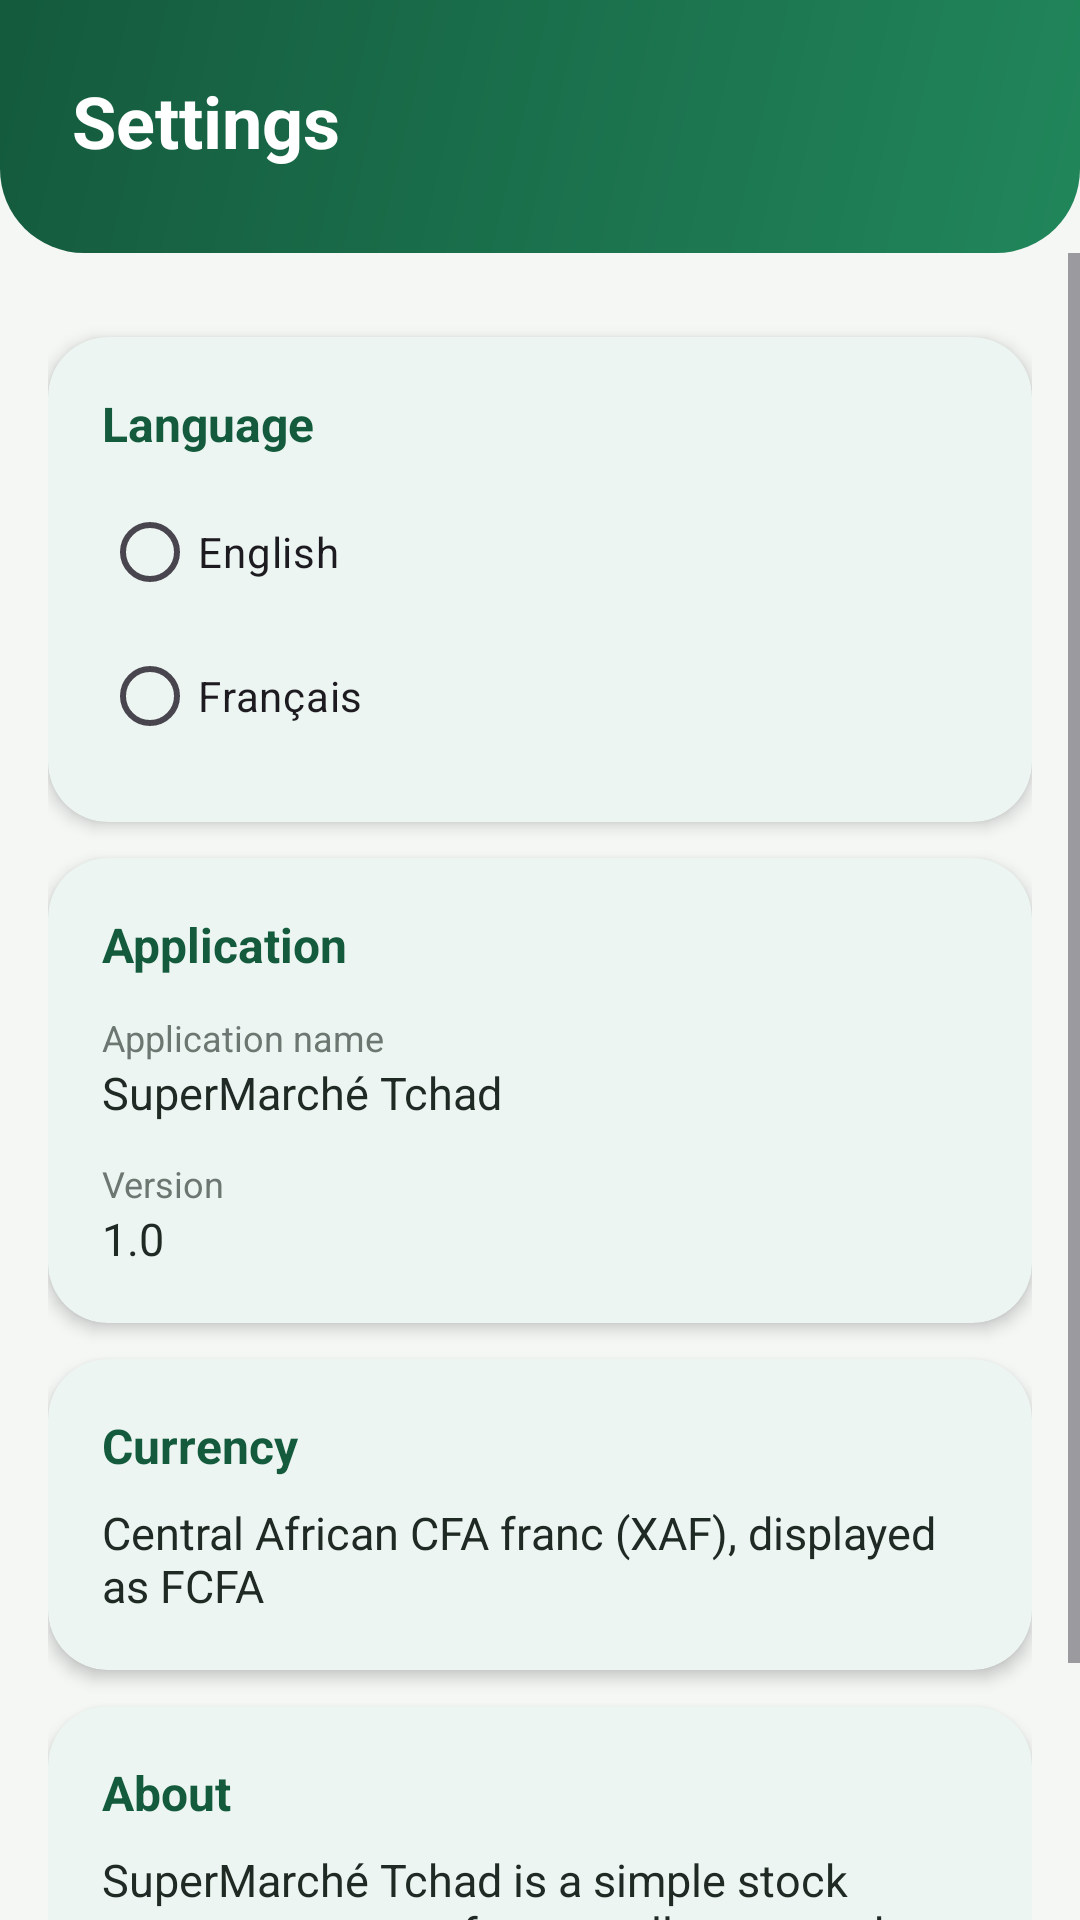

Write the Android layout XML for this screen, with the resource values it uses.
<!-- AndroidManifest.xml: application theme Theme.SuperMarche -->
<!-- res/layout/fragment_settings.xml -->
<?xml version="1.0" encoding="utf-8"?>
<LinearLayout xmlns:android="http://schemas.android.com/apk/res/android"
    xmlns:app="http://schemas.android.com/apk/res-auto"
    xmlns:tools="http://schemas.android.com/tools"
    android:layout_width="match_parent"
    android:layout_height="match_parent"
    android:background="@color/background"
    android:orientation="vertical">

        <TextView
            android:layout_width="match_parent"
            android:layout_height="wrap_content"
            android:background="@drawable/bg_header"
            android:paddingStart="24dp"
            android:paddingTop="24dp"
            android:paddingEnd="24dp"
            android:paddingBottom="28dp"
            android:text="@string/settings_title"
            android:textColor="@color/white"
            android:textSize="24sp"
            android:textStyle="bold" />

    <ScrollView
        android:layout_width="match_parent"
        android:layout_height="0dp"
        android:layout_weight="1">

        <LinearLayout
            android:layout_width="match_parent"
            android:layout_height="wrap_content"
            android:orientation="vertical"
            android:padding="16dp">

            <com.google.android.material.card.MaterialCardView
                android:layout_width="match_parent"
                android:layout_height="wrap_content"
                android:layout_marginTop="12dp"
                app:cardBackgroundColor="@color/white"
                app:cardCornerRadius="20dp"
                app:cardElevation="3dp"
                app:strokeWidth="0dp">

                <LinearLayout
                    android:layout_width="match_parent"
                    android:layout_height="wrap_content"
                    android:orientation="vertical"
                    android:padding="18dp">
                    <TextView
                        android:layout_width="wrap_content"
                        android:layout_height="wrap_content"
                        android:text="@string/settings_language"
                        android:textColor="@color/green_dark"
                        android:textSize="16sp"
                        android:textStyle="bold" />

                    <RadioGroup
                        android:id="@+id/rgLanguage"
                        android:layout_width="match_parent"
                        android:layout_height="wrap_content"
                        android:layout_marginTop="8dp">

                        <RadioButton
                            android:id="@+id/rbEnglish"
                            android:layout_width="match_parent"
                            android:layout_height="wrap_content"
                            android:text="@string/language_english" />

                        <RadioButton
                            android:id="@+id/rbFrench"
                            android:layout_width="match_parent"
                            android:layout_height="wrap_content"
                            android:text="@string/language_french" />
                    </RadioGroup>
                </LinearLayout>
            </com.google.android.material.card.MaterialCardView>

            <com.google.android.material.card.MaterialCardView
                android:layout_width="match_parent"
                android:layout_height="wrap_content"
                android:layout_marginTop="12dp"
                app:cardBackgroundColor="@color/white"
                app:cardCornerRadius="20dp"
                app:cardElevation="3dp"
                app:strokeWidth="0dp">

                <LinearLayout
                    android:layout_width="match_parent"
                    android:layout_height="wrap_content"
                    android:orientation="vertical"
                    android:padding="18dp">
                    <TextView
                        android:layout_width="wrap_content"
                        android:layout_height="wrap_content"
                        android:text="@string/settings_application"
                        android:textColor="@color/green_dark"
                        android:textSize="16sp"
                        android:textStyle="bold" />
                    <TextView
                        android:layout_width="wrap_content"
                        android:layout_height="wrap_content"
                        android:layout_marginTop="12dp"
                        android:text="@string/settings_app_name_label"
                        android:textColor="@color/text_gray"
                        android:textSize="12sp" />

                    <TextView
                        android:layout_width="wrap_content"
                        android:layout_height="wrap_content"
                        android:text="@string/app_name"
                        android:textColor="@color/text_dark"
                        android:textSize="15sp" />
                    <TextView
                        android:layout_width="wrap_content"
                        android:layout_height="wrap_content"
                        android:layout_marginTop="12dp"
                        android:text="@string/settings_version_label"
                        android:textColor="@color/text_gray"
                        android:textSize="12sp" />

                    <TextView
                        android:layout_width="wrap_content"
                        android:layout_height="wrap_content"
                        android:text="1.0"
                        android:textColor="@color/text_dark"
                        android:textSize="15sp" />
                </LinearLayout>
            </com.google.android.material.card.MaterialCardView>

            <com.google.android.material.card.MaterialCardView
                android:layout_width="match_parent"
                android:layout_height="wrap_content"
                android:layout_marginTop="12dp"
                app:cardBackgroundColor="@color/white"
                app:cardCornerRadius="20dp"
                app:cardElevation="3dp"
                app:strokeWidth="0dp">

                <LinearLayout
                    android:layout_width="match_parent"
                    android:layout_height="wrap_content"
                    android:orientation="vertical"
                    android:padding="18dp">
                    <TextView
                        android:layout_width="wrap_content"
                        android:layout_height="wrap_content"
                        android:text="@string/settings_currency"
                        android:textColor="@color/green_dark"
                        android:textSize="16sp"
                        android:textStyle="bold" />

                    <TextView
                        android:layout_width="wrap_content"
                        android:layout_height="wrap_content"
                        android:layout_marginTop="8dp"
                        android:text="@string/settings_currency_value"
                        android:textColor="@color/text_dark"
                        android:textSize="15sp" />
                </LinearLayout>
            </com.google.android.material.card.MaterialCardView>

            <com.google.android.material.card.MaterialCardView
                android:layout_width="match_parent"
                android:layout_height="wrap_content"
                android:layout_marginTop="12dp"
                app:cardBackgroundColor="@color/white"
                app:cardCornerRadius="20dp"
                app:cardElevation="3dp"
                app:strokeWidth="0dp">

                <LinearLayout
                    android:layout_width="match_parent"
                    android:layout_height="wrap_content"
                    android:orientation="vertical"
                    android:padding="18dp">
                    <TextView
                        android:layout_width="wrap_content"
                        android:layout_height="wrap_content"
                        android:text="@string/settings_about"
                        android:textColor="@color/green_dark"
                        android:textSize="16sp"
                        android:textStyle="bold" />

                    <TextView
                        android:layout_width="wrap_content"
                        android:layout_height="wrap_content"
                        android:layout_marginTop="8dp"
                        android:text="@string/settings_about_text"
                        android:textColor="@color/text_dark"
                        android:textSize="15sp" />
                </LinearLayout>
            </com.google.android.material.card.MaterialCardView>

        </LinearLayout>
    </ScrollView>
</LinearLayout>
<!-- resources referenced by this layout -->
<resources>
  <color name="background">#F5F7F5</color>
  <color name="green_dark">#145A3D</color>
  <color name="text_dark">#202A24</color>
  <color name="text_gray">#6B7770</color>
  <color name="white">#FFFFFF</color>
  <!-- drawable bg_header (drawable) -->
  <shape xmlns:android="http://schemas.android.com/apk/res/android" android:shape="rectangle">
      <gradient android:angle="315" android:startColor="@color/green_dark" android:endColor="@color/green" />
      <corners android:bottomLeftRadius="28dp" android:bottomRightRadius="28dp" />
  </shape>
  <string name="app_name">SuperMarché Tchad</string>
  <string name="language_english">English</string>
  <string name="language_french">Français</string>
  <string name="settings_about">About</string>
  <string name="settings_about_text">SuperMarché Tchad is a simple stock management app for a small supermarket in Chad. It was created as a university project using Kotlin, XML layouts and SQLite.</string>
  <string name="settings_app_name_label">Application name</string>
  <string name="settings_application">Application</string>
  <string name="settings_currency">Currency</string>
  <string name="settings_currency_value">Central African CFA franc (XAF), displayed as FCFA</string>
  <string name="settings_language">Language</string>
  <string name="settings_title">Settings</string>
  <string name="settings_version_label">Version</string>
  <style name="Theme.SuperMarche" parent="Theme.Material3.Light.NoActionBar">
          <item name="colorPrimary">@color/green</item>
          <item name="colorOnPrimary">@color/white</item>
          <item name="colorPrimaryContainer">@color/green_light</item>
          <item name="colorOnPrimaryContainer">@color/green_dark</item>
          <item name="colorSecondaryContainer">@color/green_light</item>
          <item name="colorOnSecondaryContainer">@color/green_dark</item>
          <item name="colorSurface">@color/white</item>
          <item name="android:colorBackground">@color/background</item>
          <item name="android:statusBarColor">@color/green_dark</item>
          <item name="android:windowLightStatusBar">false</item>
          <item name="android:textColorPrimary">@color/text_dark</item>
      </style>
  <color name="green">#21865B</color>
  <color name="green_light">#E3F3EB</color>
</resources>
